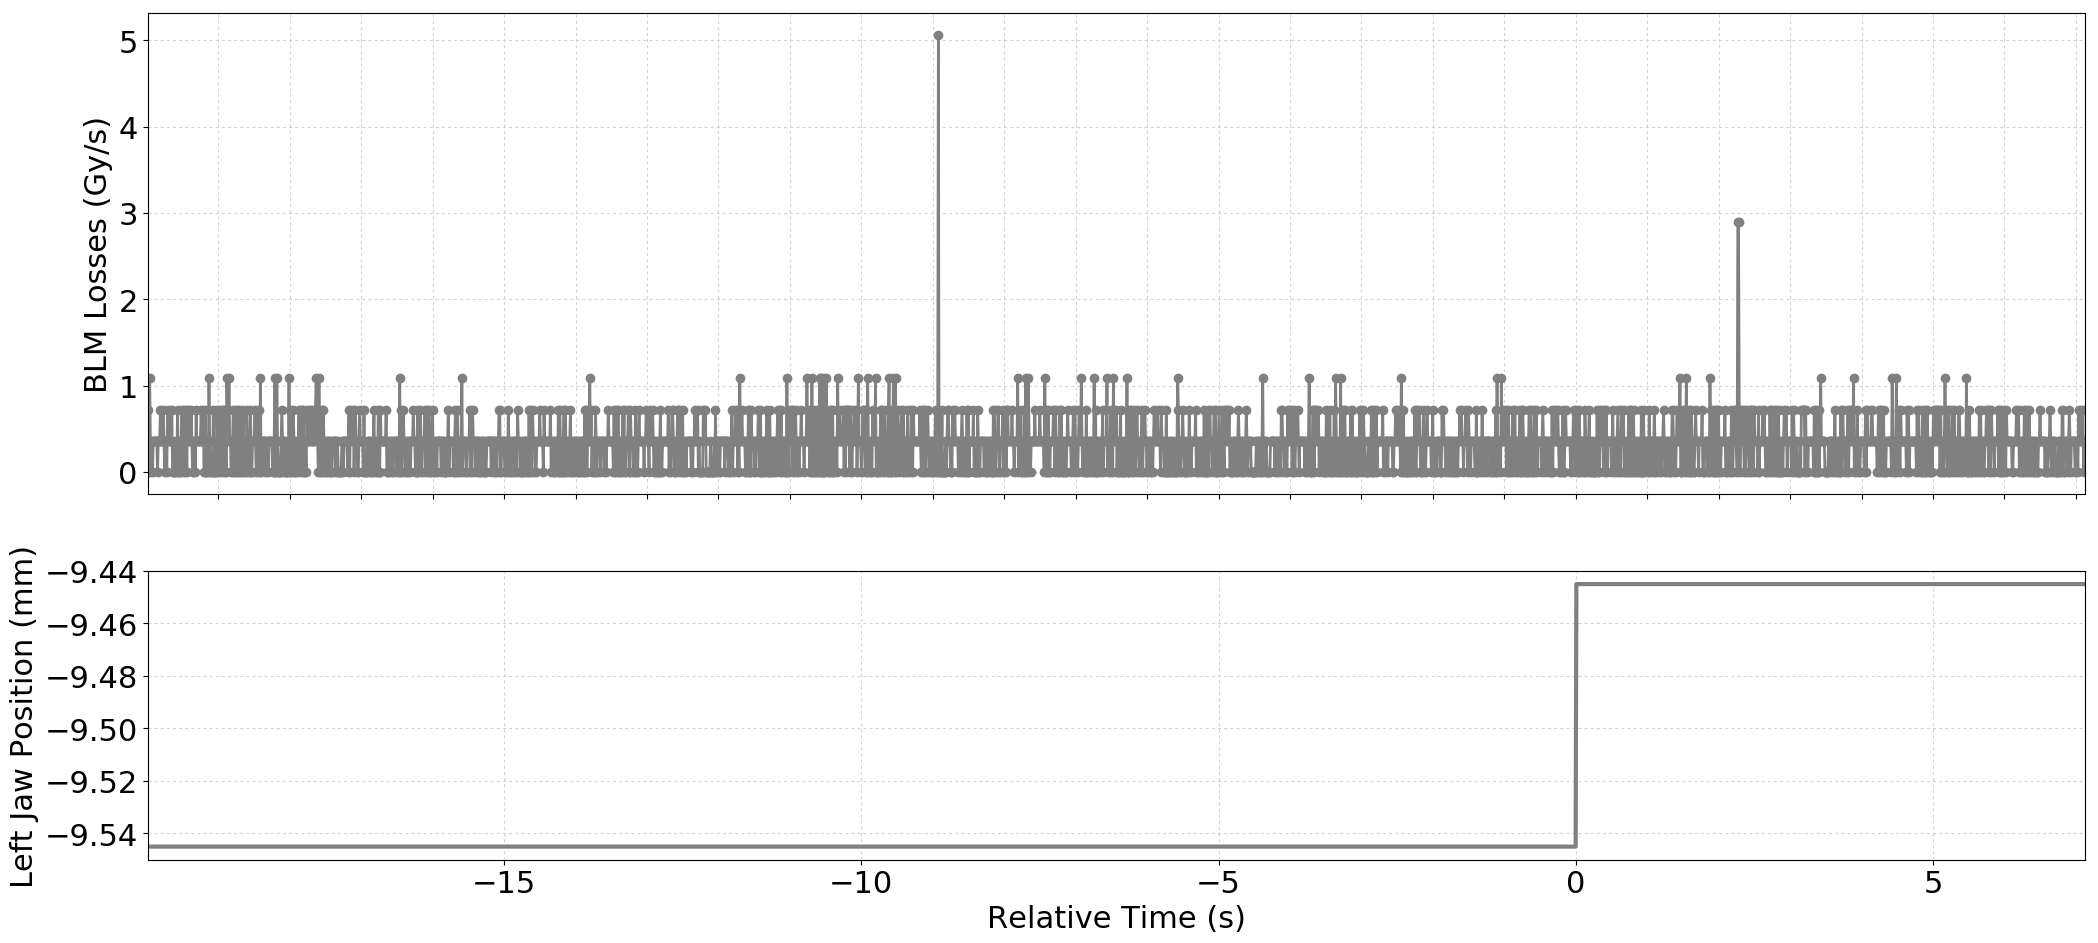

The data file committed next to this chart (first rows):
Timestamp, position, BLMTI.04L6.B2I11_TCSP.A4L6.B2
1493560473790, -9.545, 7.240000000000001e-07
1493560473800, -9.545, 0.0
1493560473810, -9.545, 0.0
1493560473820, -9.545, 1.0859999999999999e-06
1493560473830, -9.545, 3.6200000000000004e-07
1493560473840, -9.545, 0.0
1493560473850, -9.545, 3.6200000000000004e-07
1493560473860, -9.545, 0.0
1493560473870, -9.545, 3.6200000000000004e-07
1493560473880, -9.545, 3.6200000000000004e-07
1493560473890, -9.545, 3.6200000000000004e-07
1493560473900, -9.545, 3.6200000000000004e-07
1493560473910, -9.545, 3.6200000000000004e-07
1493560473920, -9.545, 3.6200000000000004e-07
1493560473930, -9.545, 0.0
1493560473940, -9.545, 3.6200000000000004e-07
1493560473950, -9.545, 3.6200000000000004e-07
1493560473960, -9.545, 3.6200000000000004e-07
1493560473970, -9.545, 7.240000000000001e-07
1493560473980, -9.545, 3.6200000000000004e-07
1493560473990, -9.545, 3.6200000000000004e-07
1493560474000, -9.545, 3.6200000000000004e-07
1493560474010, -9.545, 7.240000000000001e-07
1493560474020, -9.545, 3.6200000000000004e-07
1493560474030, -9.545, 0.0
1493560474040, -9.545, 3.6200000000000004e-07
1493560474050, -9.545, 3.6200000000000004e-07
1493560474060, -9.545, 0.0
1493560474070, -9.545, 7.240000000000001e-07
1493560474080, -9.545, 3.6200000000000004e-07
1493560474090, -9.545, 3.6200000000000004e-07
1493560474100, -9.545, 3.6200000000000004e-07
1493560474110, -9.545, 7.240000000000001e-07
1493560474120, -9.545, 3.6200000000000004e-07
1493560474130, -9.545, 7.240000000000001e-07
1493560474140, -9.545, 0.0
1493560474150, -9.545, 0.0
1493560474160, -9.545, 0.0
1493560474170, -9.545, 3.6200000000000004e-07
1493560474180, -9.545, 0.0
1493560474190, -9.545, 3.6200000000000004e-07
1493560474200, -9.545, 0.0
1493560474210, -9.545, 7.240000000000001e-07
1493560474220, -9.545, 0.0
1493560474230, -9.545, 3.6200000000000004e-07
1493560474240, -9.545, 0.0
1493560474250, -9.545, 0.0
1493560474260, -9.545, 3.6200000000000004e-07
1493560474270, -9.545, 7.240000000000001e-07
1493560474280, -9.545, 0.0
1493560474290, -9.545, 3.6200000000000004e-07
1493560474300, -9.545, 7.240000000000001e-07
1493560474310, -9.545, 0.0
1493560474320, -9.545, 3.6200000000000004e-07
1493560474330, -9.545, 7.240000000000001e-07
1493560474340, -9.545, 0.0
1493560474350, -9.545, 7.240000000000001e-07
1493560474360, -9.545, 3.6200000000000004e-07
1493560474370, -9.545, 7.240000000000001e-07
1493560474380, -9.545, 3.6200000000000004e-07
... 2,653 more rows
